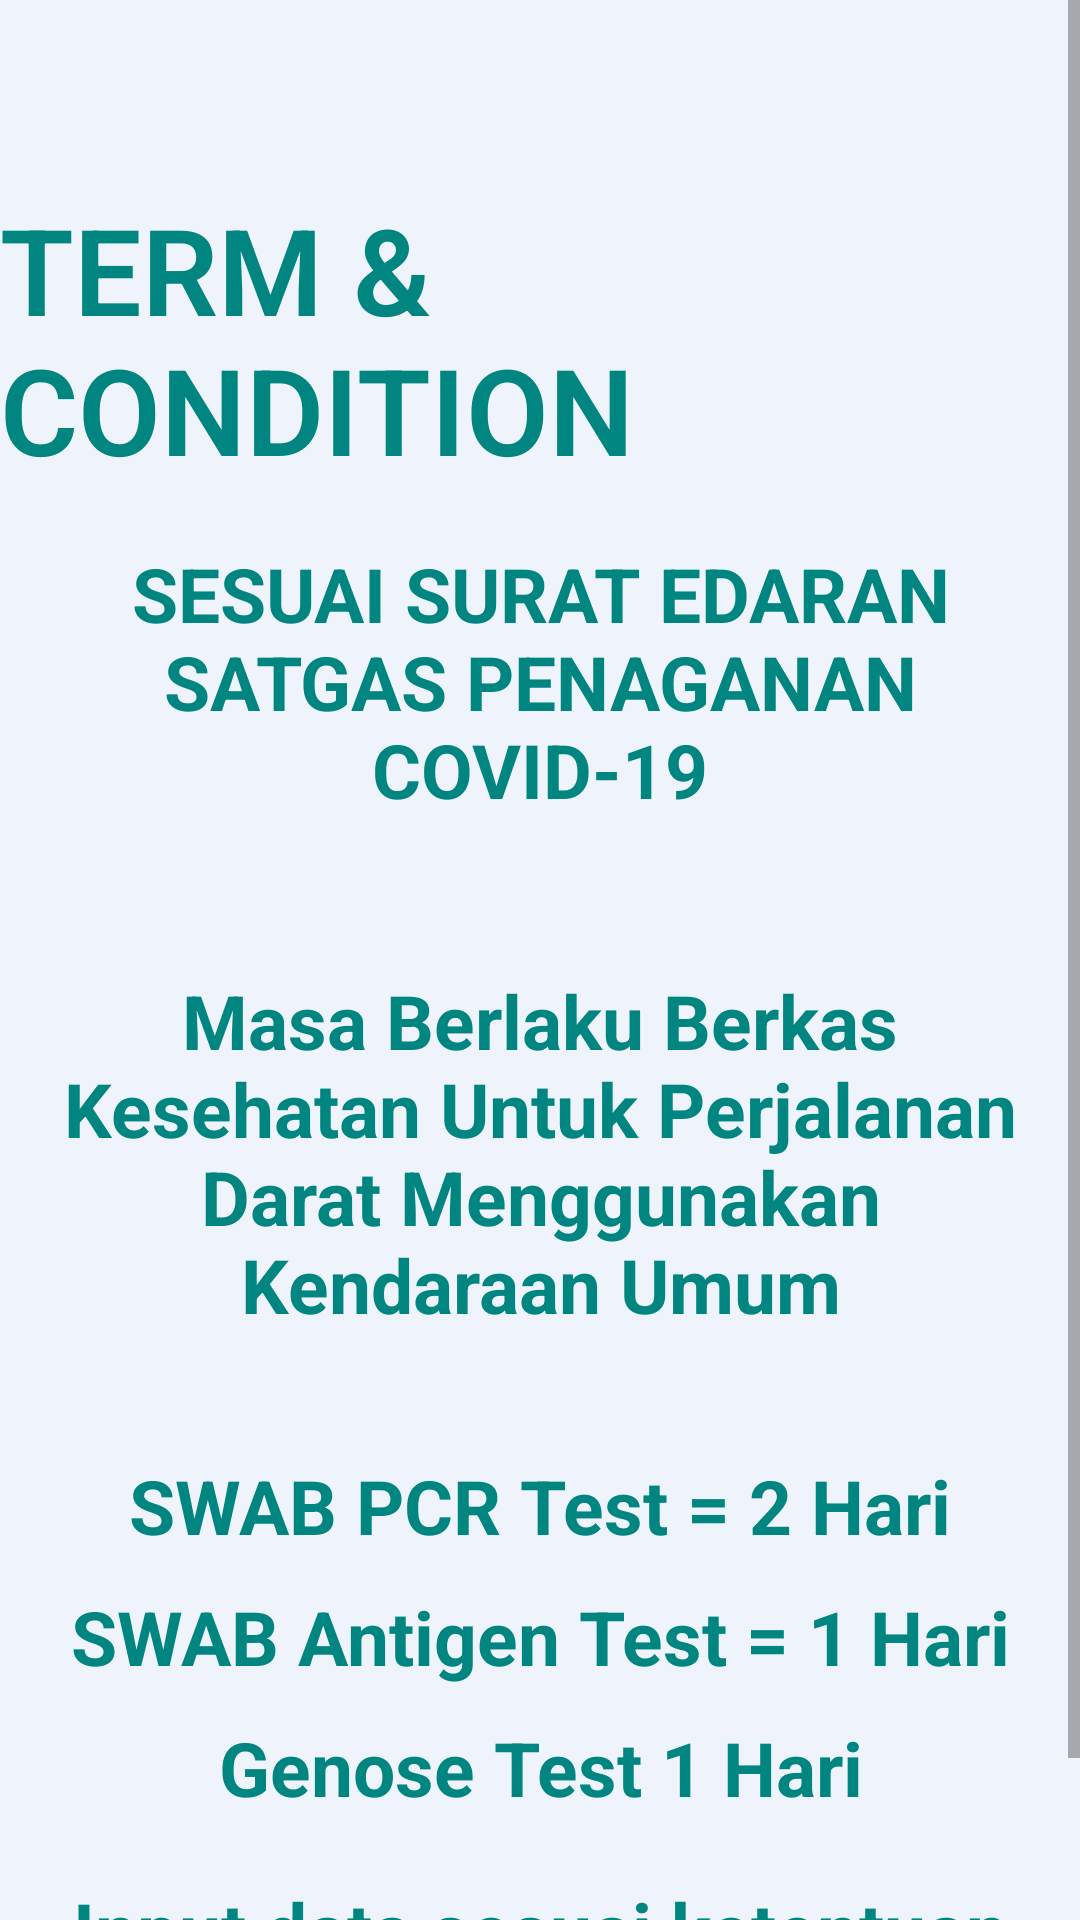

Reconstruct the res/layout file that produces this screen, plus the resources it refers to.
<!-- AndroidManifest.xml: application theme Theme.Skripsi2 -->
<!-- res/layout/activity_termcondition.xml -->
<?xml version="1.0" encoding="utf-8"?>
<androidx.constraintlayout.widget.ConstraintLayout
    xmlns:android="http://schemas.android.com/apk/res/android"
    xmlns:app="http://schemas.android.com/apk/res-auto"
    xmlns:tools="http://schemas.android.com/tools"
    android:layout_height="match_parent"
    android:layout_width="match_parent">

    <ScrollView
        android:layout_width="match_parent"
        android:layout_height="match_parent"
        android:fillViewport="true"
        app:layout_constraintBottom_toBottomOf="parent"
        app:layout_constraintEnd_toEndOf="parent"
        app:layout_constraintHorizontal_bias="1.0"
        app:layout_constraintStart_toStartOf="parent"
        app:layout_constraintTop_toTopOf="parent"
        app:layout_constraintVertical_bias="0.0">

        <androidx.constraintlayout.widget.ConstraintLayout
            android:layout_width="match_parent"
            android:layout_height="match_parent"
            android:background="#EFF4fc"
            tools:context=".termcondition">

            <TextView
                android:id="@+id/term"
                android:layout_width="wrap_content"
                android:layout_height="wrap_content"
                android:fontFamily="sans-serif-light"
                android:text="TERM &amp; CONDITION"
                android:textColor="@color/sudahsehat1"
                android:textSize="40sp"
                android:textStyle="bold"
                app:layout_constraintBottom_toBottomOf="parent"
                app:layout_constraintEnd_toEndOf="parent"
                app:layout_constraintHorizontal_bias="0.507"
                app:layout_constraintStart_toStartOf="parent"
                app:layout_constraintTop_toTopOf="parent"
                app:layout_constraintVertical_bias="0.105"
                tools:ignore="MissingConstraints" />

            <TextView
                android:id="@+id/edaran"
                android:layout_width="wrap_content"
                android:layout_height="wrap_content"
                android:layout_marginTop="8dp"
                android:padding="10dp"
                android:text="SESUAI SURAT EDARAN
        SATGAS PENAGANAN COVID-19"
                android:textAlignment="center"
                android:textColor="@color/sudahsehat1"
                android:textSize="25sp"
                android:textStyle="bold"
                app:layout_constraintEnd_toEndOf="parent"
                app:layout_constraintHorizontal_bias="1.0"
                app:layout_constraintStart_toStartOf="parent"
                app:layout_constraintTop_toBottomOf="@+id/term"
                tools:ignore="MissingConstraints" />

            <TextView
                android:id="@+id/textView7"
                android:layout_width="wrap_content"
                android:layout_height="wrap_content"
                android:layout_marginTop="30dp"
                android:padding="10dp"
                android:text="Masa Berlaku Berkas Kesehatan Untuk Perjalanan Darat Menggunakan Kendaraan Umum"
                android:textAlignment="center"
                android:textColor="@color/sudahsehat1"
                android:textSize="25sp"
                android:textStyle="bold"
                app:layout_constraintEnd_toEndOf="parent"
                app:layout_constraintStart_toStartOf="parent"
                app:layout_constraintTop_toBottomOf="@+id/edaran"
                tools:ignore="MissingConstraints" />

            <TextView
                android:id="@+id/textView8"
                android:layout_width="wrap_content"
                android:layout_height="wrap_content"
                android:layout_marginTop="30dp"
                android:text="SWAB PCR Test = 2 Hari"
                android:textAlignment="center"
                android:textColor="@color/sudahsehat1"
                android:textSize="25sp"
                android:textStyle="bold"
                app:layout_constraintEnd_toEndOf="parent"
                app:layout_constraintStart_toStartOf="parent"
                app:layout_constraintTop_toBottomOf="@+id/textView7"
                tools:ignore="MissingConstraints" />

            <TextView
                android:id="@+id/textView9"
                android:layout_width="wrap_content"
                android:layout_height="wrap_content"
                android:layout_marginTop="10dp"
                android:text="SWAB Antigen Test = 1 Hari"
                android:textAlignment="center"
                android:textColor="@color/sudahsehat1"
                android:textSize="25sp"
                android:textStyle="bold"
                app:layout_constraintEnd_toEndOf="parent"
                app:layout_constraintStart_toStartOf="parent"
                app:layout_constraintTop_toBottomOf="@+id/textView8"
                tools:ignore="MissingConstraints" />

            <TextView
                android:id="@+id/textView10"
                android:layout_width="wrap_content"
                android:layout_height="wrap_content"
                android:layout_marginTop="10dp"
                android:text="Genose Test 1 Hari"
                android:textAlignment="center"
                android:textColor="@color/sudahsehat1"
                android:textSize="25sp"
                android:textStyle="bold"
                app:layout_constraintEnd_toEndOf="parent"
                app:layout_constraintStart_toStartOf="parent"
                app:layout_constraintTop_toBottomOf="@+id/textView9"
                tools:ignore="MissingConstraints" />

            <TextView
                android:id="@+id/textView11"
                android:layout_width="wrap_content"
                android:layout_height="wrap_content"
                android:layout_marginTop="10dp"
                android:padding="10dp"
                android:text="Input data sesuai ketentuan yang berlaku"
                android:textAlignment="center"
                android:textColor="@color/sudahsehat1"
                android:textSize="25sp"
                android:textStyle="bold"
                app:layout_constraintEnd_toEndOf="parent"
                app:layout_constraintStart_toStartOf="parent"
                app:layout_constraintTop_toBottomOf="@+id/textView10"
                tools:ignore="MissingConstraints" />

            <Button
                android:id="@+id/btnnext"
                android:layout_width="match_parent"
                android:layout_height="wrap_content"
                android:background="@drawable/shapebox2"
                android:text="Next"
                android:textColor="@color/sudahsehat1"
                app:layout_constraintBottom_toBottomOf="parent"
                app:layout_constraintEnd_toEndOf="parent"
                app:layout_constraintHorizontal_bias="1.0"
                app:layout_constraintStart_toStartOf="parent"
                app:layout_constraintTop_toBottomOf="@+id/textView10"
                app:layout_constraintVertical_bias="0.797" />

            <com.github.ybq.android.spinkit.SpinKitView
                android:id="@+id/sk2"
                style="@style/SpinKitView.FadingCircle"
                android:layout_width="wrap_content"
                android:layout_height="wrap_content"
                android:visibility="gone"
                app:SpinKit_Color="@color/sudahsehat1"
                app:layout_constraintBottom_toBottomOf="parent"
                app:layout_constraintEnd_toEndOf="parent"
                app:layout_constraintStart_toStartOf="parent"
                app:layout_constraintTop_toTopOf="parent"
                tools:ignore="MissingConstraints" />

        </androidx.constraintlayout.widget.ConstraintLayout>
    </ScrollView>
</androidx.constraintlayout.widget.ConstraintLayout>
<!-- resources referenced by this layout -->
<resources>
  <color name="sudahsehat1">#008581</color>
  <!-- drawable shapebox2 (drawable) -->
  <?xml version="1.0" encoding="utf-8"?>
  <shape
      xmlns:android="http://schemas.android.com/apk/res/android"
      android:shape="rectangle">
  
      <solid
          android:color="#008581">
      </solid>
  
      <corners
          android:radius="25dp"/>
  
      <stroke
          android:color="@android:color/background_dark">
      </stroke>
  
      <padding
          android:top="0dp"
          android:bottom="0dp"
          android:left="10dp"
          android:right="10dp">
      </padding>
  
  </shape>
  <style name="Theme.Skripsi2" parent="Theme.MaterialComponents.DayNight.NoActionBar">
          
          <item name="colorPrimary">@color/primerdark</item>
          <item name="colorPrimaryVariant">@color/primercolur</item>
          <item name="colorOnPrimary">@color/white</item>
          
          <item name="colorSecondary">@color/teal_200</item>
          <item name="colorSecondaryVariant">@color/teal_700</item>
          <item name="colorOnSecondary">@color/white</item>
          
          <item name="android:statusBarColor" tools:targetApi="l">?attr/colorPrimaryVariant</item>
          
      </style>
  <color name="primerdark">#FEFEFD</color>
  <color name="primercolur">#FEFEFD</color>
  <color name="white">#FFFFFFFF</color>
  <color name="teal_200">#FF03DAC5</color>
  <color name="teal_700">#FF018786</color>
</resources>
